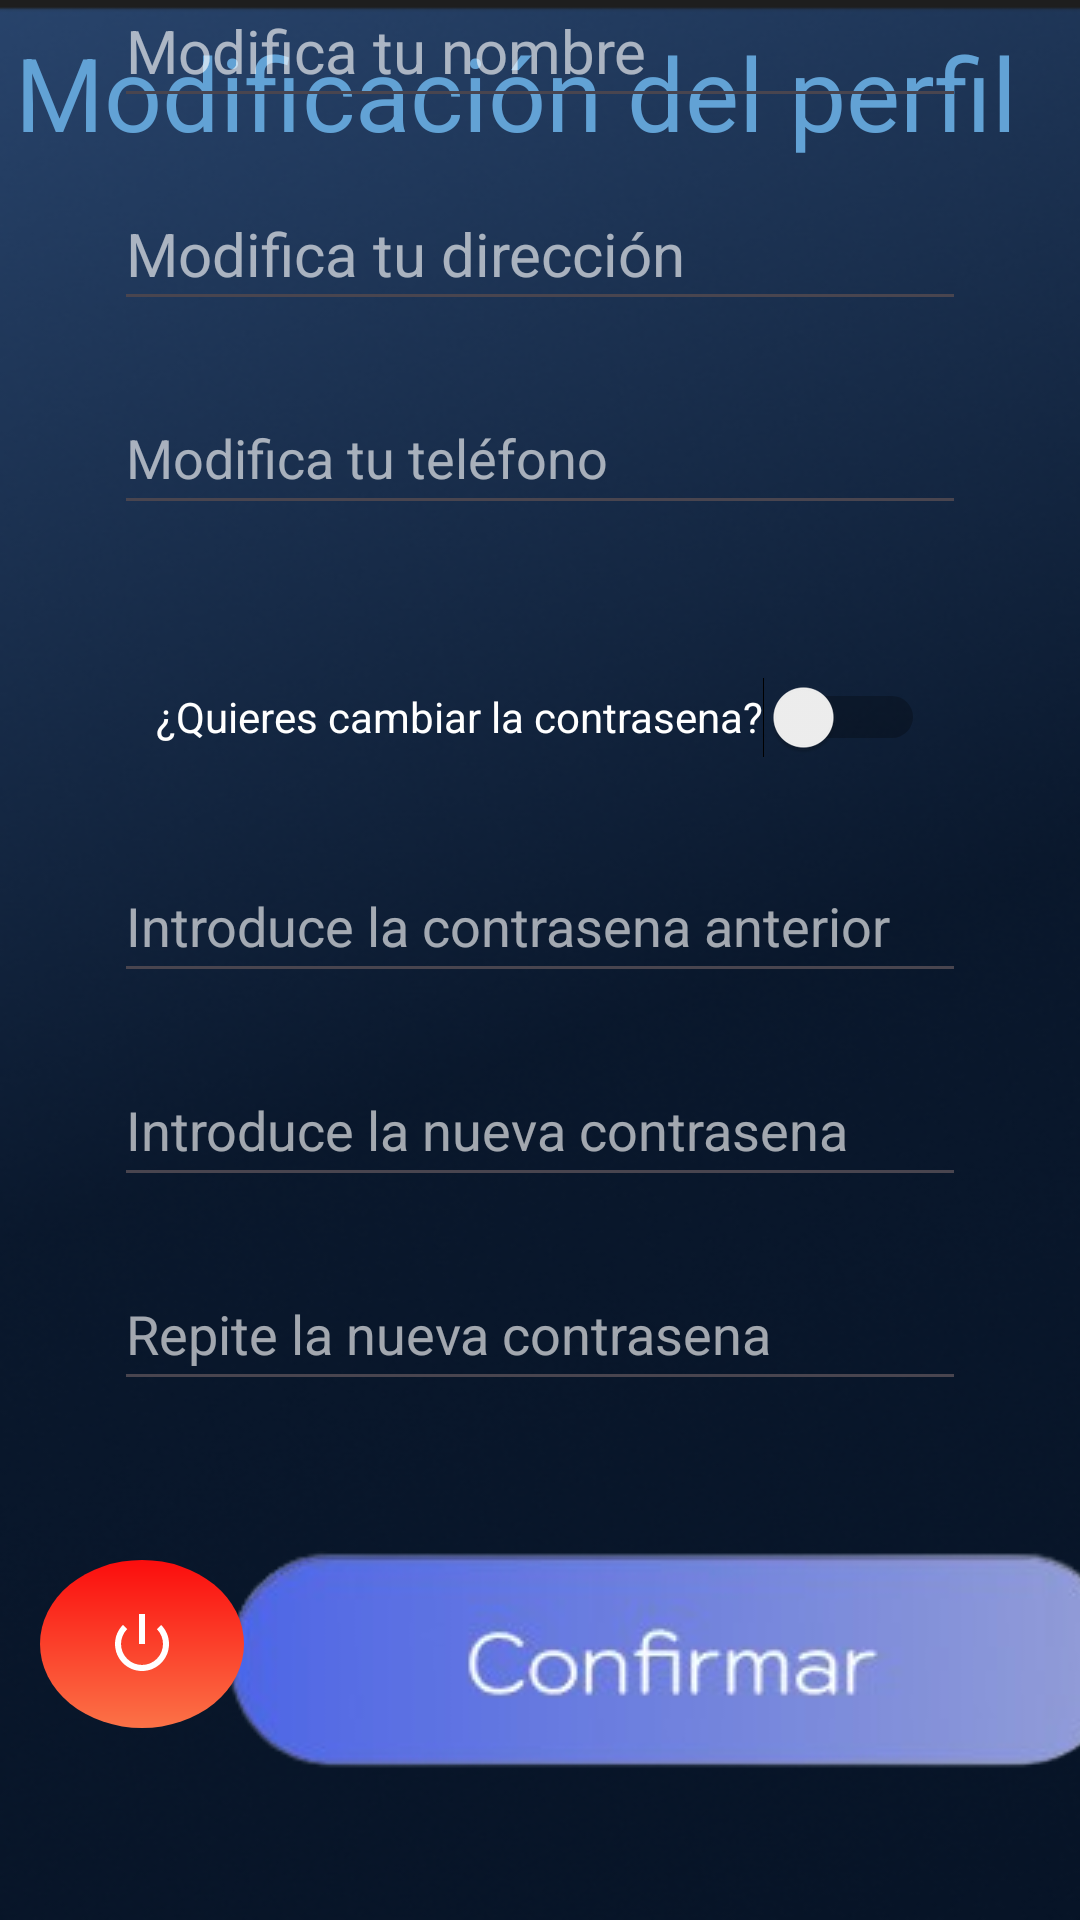

Write the Android layout XML for this screen, with the resource values it uses.
<!-- AndroidManifest.xml: application theme Theme.CHOOSECHEF -->
<!-- res/layout/activity_mod_perfil.xml -->
<?xml version="1.0" encoding="utf-8"?>
<androidx.constraintlayout.widget.ConstraintLayout xmlns:android="http://schemas.android.com/apk/res/android"
    xmlns:app="http://schemas.android.com/apk/res-auto"
    xmlns:tools="http://schemas.android.com/tools"
    android:layout_width="match_parent"
    android:layout_height="match_parent"
    android:background="@drawable/fondo1"
    tools:context=".Activity_mod_perfil" >

    <TextView
        android:id="@+id/txt_modificacion"
        android:layout_width="wrap_content"
        android:layout_height="wrap_content"
        android:layout_marginTop="10dp"
        android:layout_marginBottom="20dp"
        android:text="@string/modificacion_perfil"
        android:textColor="@color/titulo"
        android:textSize="34sp"
        app:layout_constraintBottom_toTopOf="@+id/edt_nombre_mod_perfil"
        app:layout_constraintEnd_toEndOf="parent"
        app:layout_constraintHorizontal_bias="0.192"
        app:layout_constraintStart_toStartOf="parent"
        app:layout_constraintTop_toTopOf="parent"
        app:layout_constraintVertical_bias="0.024" />

    <EditText
        android:id="@+id/edt_nombre_mod_perfil"
        android:layout_width="284dp"
        android:layout_height="48dp"
        android:layout_marginTop="2dp"
        android:layout_marginBottom="10dp"
        android:autofillHints=""
        android:ems="10"
        android:hint="@string/usuario_nombre"
        android:inputType="text"
        android:textColor="@color/white"
        android:textColorHint="@color/hint"
        android:textSize="20sp"
        app:layout_constraintBottom_toTopOf="@+id/edt_direccion_mod_perfil"
        app:layout_constraintEnd_toEndOf="parent"
        app:layout_constraintHorizontal_bias="0.50"
        app:layout_constraintStart_toStartOf="parent"
        app:layout_constraintTop_toBottomOf="@+id/ibtn_confirmar_mod_perfil" />

    <EditText
        android:id="@+id/edt_direccion_mod_perfil"
        android:layout_width="284dp"
        android:layout_height="48dp"
        android:layout_marginTop="10dp"
        android:layout_marginBottom="10dp"
        android:autofillHints=""
        android:ems="10"
        android:hint="@string/usuario_direccion"
        android:inputType="text"
        android:textColor="@color/white"
        android:textColorHint="@color/hint"
        android:textSize="20sp"
        app:layout_constraintBottom_toTopOf="@+id/edt_telefono_mod_perfil"
        app:layout_constraintEnd_toEndOf="parent"
        app:layout_constraintHorizontal_bias="0.50"
        app:layout_constraintStart_toStartOf="parent"
        app:layout_constraintTop_toBottomOf="@+id/edt_nombre_mod_perfil" />

    <EditText
        android:id="@+id/edt_telefono_mod_perfil"
        android:layout_width="284dp"
        android:layout_height="48dp"
        android:layout_marginTop="10dp"
        android:layout_marginBottom="20dp"
        android:autofillHints=""
        android:ems="10"
        android:hint="@string/usuario_telefono"
        android:inputType="phone"
        android:textColor="@color/white"
        android:textColorHint="@color/hint"
        app:layout_constraintBottom_toTopOf="@+id/switch_cambio_contrasena"
        app:layout_constraintEnd_toEndOf="parent"
        app:layout_constraintHorizontal_bias="0.50"
        app:layout_constraintStart_toStartOf="parent"
        app:layout_constraintTop_toBottomOf="@+id/edt_direccion_mod_perfil" />

    <Switch
        android:id="@+id/switch_cambio_contrasena"
        android:layout_width="wrap_content"
        android:layout_height="wrap_content"
        android:layout_marginTop="20dp"
        android:layout_marginBottom="10dp"
        android:enabled="true"
        android:minHeight="48dp"
        android:text="@string/quieres_cambiar_la_contrasena"
        android:textColor="@color/white"
        app:layout_constraintBottom_toTopOf="@+id/edt_contrasena_anterior_mod_perfil"
        app:layout_constraintEnd_toEndOf="parent"
        app:layout_constraintHorizontal_bias="0.50"
        app:layout_constraintStart_toStartOf="parent"
        app:layout_constraintTop_toBottomOf="@+id/edt_telefono_mod_perfil"
        tools:ignore="UseSwitchCompatOrMaterialXml" />


    <EditText
        android:id="@+id/edt_contrasena_anterior_mod_perfil"
        android:layout_width="284dp"
        android:layout_height="48dp"
        android:layout_marginTop="10dp"
        android:layout_marginBottom="10dp"
        android:autofillHints=""
        android:ems="10"
        android:enabled="true"
        android:hint="@string/contrasena_anterior"
        android:inputType="textPassword"
        android:textColor="@color/white"
        android:textColorHint="@color/hint"
        android:visibility="visible"
        app:layout_constraintBottom_toTopOf="@+id/edt_contrasena_nueva_mod_perfil"
        app:layout_constraintEnd_toEndOf="parent"
        app:layout_constraintHorizontal_bias="0.50"
        app:layout_constraintStart_toStartOf="parent"
        app:layout_constraintTop_toBottomOf="@+id/switch_cambio_contrasena"
        tools:visibility="visible" />


    <EditText
        android:id="@+id/edt_contrasena_nueva_mod_perfil"
        android:layout_width="284dp"
        android:layout_height="48dp"
        android:layout_marginTop="10dp"
        android:layout_marginBottom="10dp"
        android:autofillHints=""
        android:ems="10"
        android:enabled="true"
        android:hint="@string/contrasena_nueva"
        android:inputType="textPassword"
        android:textColor="@color/white"
        android:textColorHint="@color/hint"
        android:visibility="visible"
        app:layout_constraintBottom_toTopOf="@+id/edt_contrasena2_nueva_mod_perfil"
        app:layout_constraintEnd_toEndOf="parent"
        app:layout_constraintHorizontal_bias="0.50"
        app:layout_constraintStart_toStartOf="parent"
        app:layout_constraintTop_toBottomOf="@+id/edt_contrasena_anterior_mod_perfil"
        app:layout_constraintVertical_bias="0.102"
        tools:visibility="visible" />

    <EditText
        android:id="@+id/edt_contrasena2_nueva_mod_perfil"
        android:layout_width="284dp"
        android:layout_height="48dp"
        android:layout_marginTop="10dp"
        android:layout_marginBottom="50dp"
        android:autofillHints=""
        android:ems="10"
        android:enabled="true"
        android:hint="@string/contrasena2_nueva"
        android:inputType="textPassword"
        android:textColor="@color/white"
        android:textColorHint="@color/hint"
        android:visibility="visible"
        app:layout_constraintBottom_toTopOf="@+id/ibtn_confirmar_mod_perfil"
        app:layout_constraintEnd_toEndOf="parent"
        app:layout_constraintHorizontal_bias="0.50"
        app:layout_constraintStart_toStartOf="parent"
        app:layout_constraintTop_toBottomOf="@+id/edt_contrasena_nueva_mod_perfil"
        tools:visibility="visible" />

    <ImageButton
        android:id="@+id/ibtn_confirmar_mod_perfil"
        android:layout_width="wrap_content"
        android:layout_height="wrap_content"
        android:layout_marginStart="10dp"
        android:layout_marginBottom="50dp"
        android:background="@drawable/fondo_boton"
        android:contentDescription="@string/boton_confirmar"
        android:onClick="confirmaCambios"
        app:layout_constraintBottom_toBottomOf="parent"
        app:layout_constraintEnd_toEndOf="parent"
        app:layout_constraintStart_toEndOf="@+id/btn_logout_user"
        app:layout_constraintTop_toBottomOf="@+id/edt_contrasena2_nueva_mod_perfil"
        app:srcCompat="@drawable/boton_confirmar" />

    <ImageButton
        android:id="@+id/btn_logout_user"
        android:layout_width="68dp"
        android:layout_height="56dp"
        android:layout_marginBottom="64dp"
        android:background="@drawable/fondo_boton_redondo_logout"
        android:contentDescription="@string/boton_modperfil"
        android:onClick="logout"
        android:tintMode="src_in"
        app:layout_constraintBottom_toBottomOf="parent"
        app:layout_constraintEnd_toEndOf="parent"
        app:layout_constraintHorizontal_bias="0.046"
        app:layout_constraintStart_toStartOf="parent"
        app:srcCompat="@android:drawable/ic_lock_power_off"
        app:tint="@color/white"
        tools:ignore="ImageContrastCheck" />


</androidx.constraintlayout.widget.ConstraintLayout>
<!-- resources referenced by this layout -->
<resources>
  <color name="hint">#9FFFFFFF</color>
  <color name="titulo">#62A2D5</color>
  <color name="white">#FFFFFFFF</color>
  <!-- drawable boton_confirmar: png bitmap (drawable, 20202 bytes) -->
  <!-- drawable fondo1: png bitmap (drawable, 138630 bytes) -->
  <!-- drawable fondo_boton: png bitmap (drawable, 12963 bytes) -->
  <!-- drawable fondo_boton_redondo_logout (drawable) -->
  <?xml version="1.0" encoding="utf-8"?>
  <shape xmlns:android="http://schemas.android.com/apk/res/android"
      android:shape="oval">
      <gradient android:angle="40" android:startColor="@color/rojo" android:endColor="@color/naraja"/>
      <size android:height="100dp" android:width="100dp"/>
      <corners android:radius="50dp"/>
  
  </shape>
  <string name="boton_confirmar">boton confirmar</string>
  <string name="boton_modperfil">boton_modPerfil</string>
  <string name="contrasena2_nueva">Repite la nueva contrasena</string>
  <string name="contrasena_anterior">Introduce la contrasena anterior</string>
  <string name="contrasena_nueva">Introduce la nueva contrasena </string>
  <string name="modificacion_perfil">Modificación del perfil</string>
  <string name="quieres_cambiar_la_contrasena">¿Quieres cambiar la contrasena?</string>
  <string name="usuario_direccion">Modifica tu dirección</string>
  <string name="usuario_nombre">Modifica tu nombre</string>
  <string name="usuario_telefono">Modifica tu teléfono</string>
  <style name="Theme.CHOOSECHEF" parent="Base.Theme.CHOOSECHEF" />
  <color name="rojo">#FB0D0D</color>
  <color name="naraja">#FB7247</color>
  <style name="Base.Theme.CHOOSECHEF" parent="Theme.Material3.DayNight.NoActionBar">
          
          
      </style>
</resources>
